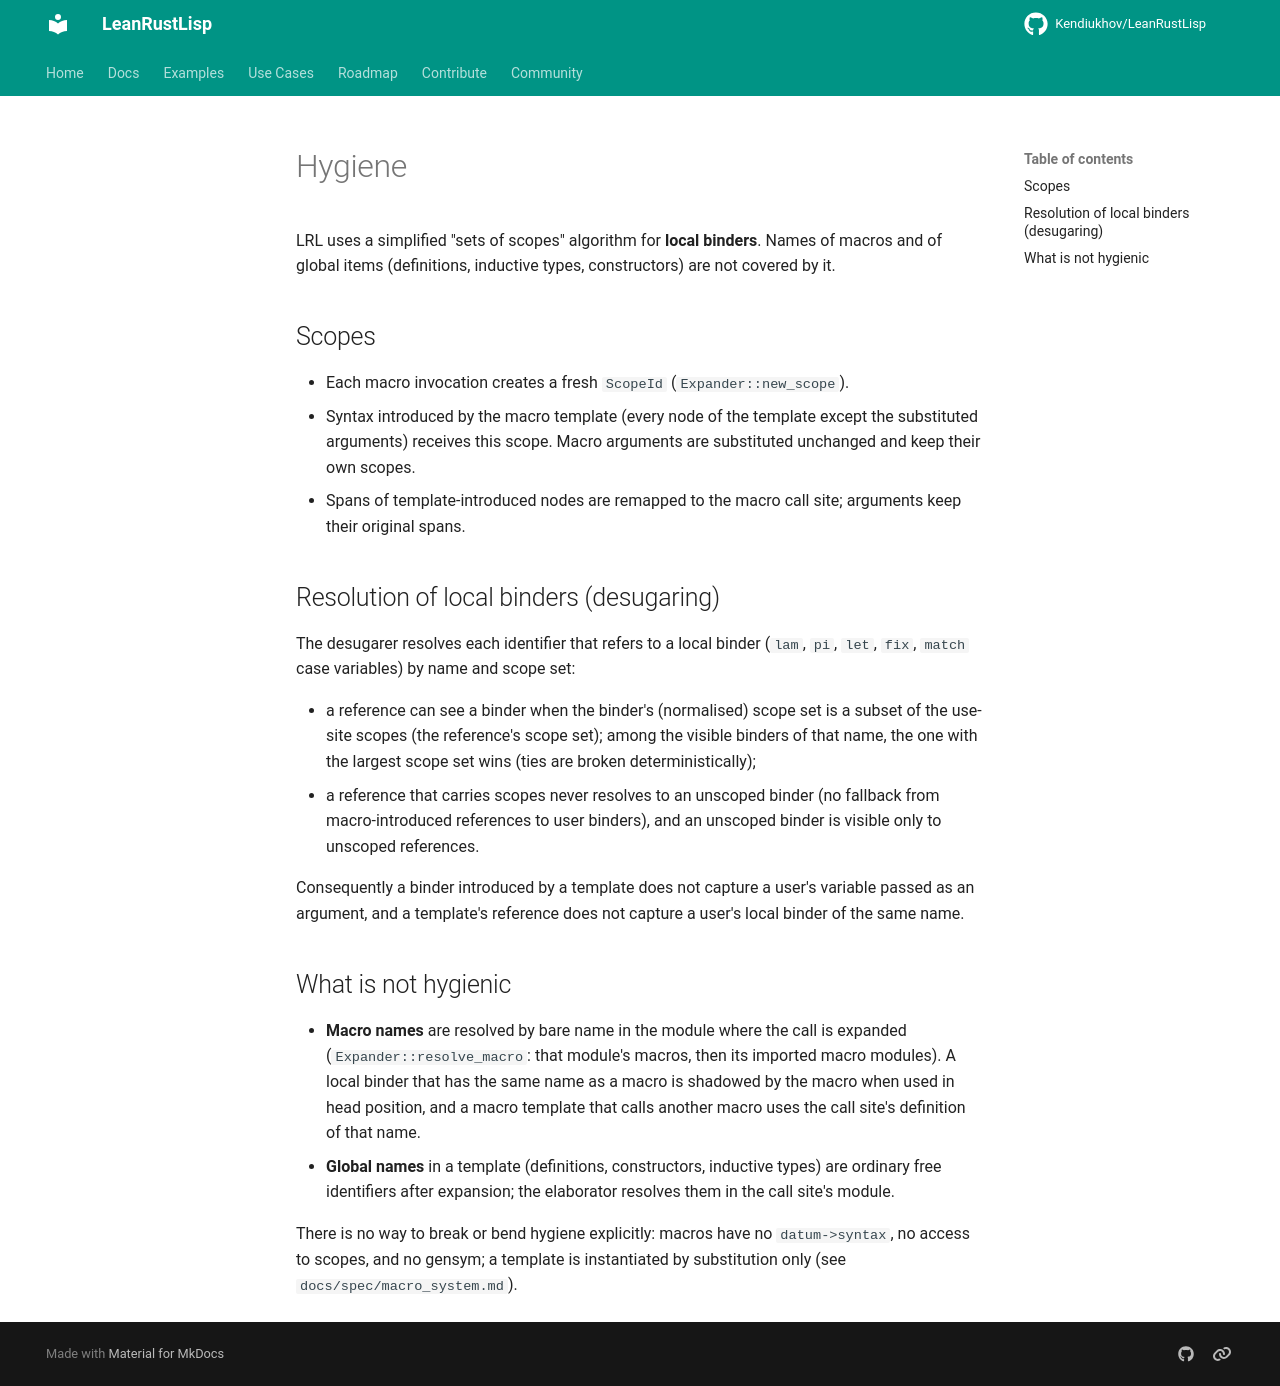

repository: Kendiukhov/LeanRustLisp · page: spec/macros/hygiene/index.html · generator: mkdocs

# Hygiene

LRL uses a simplified "sets of scopes" algorithm for **local binders**. Names of macros and of
global items (definitions, inductive types, constructors) are not covered by it.

## Scopes

- Each macro invocation creates a fresh `ScopeId` (`Expander::new_scope`).
- Syntax introduced by the macro template (every node of the template except the substituted
  arguments) receives this scope. Macro arguments are substituted unchanged and keep their own
  scopes.
- Spans of template-introduced nodes are remapped to the macro call site; arguments keep their
  original spans.

## Resolution of local binders (desugaring)

The desugarer resolves each identifier that refers to a local binder (`lam`, `pi`, `let`, `fix`,
`match` case variables) by name and scope set:

- a reference can see a binder when the binder's (normalised) scope set is a
  subset of the use-site scopes (the reference's scope set); among the visible binders of that
  name, the one with the largest scope set wins (ties are broken deterministically);
- a reference that carries scopes never resolves to an unscoped binder (no fallback from
  macro-introduced references to user binders), and an unscoped binder is visible only to
  unscoped references.

Consequently a binder introduced by a template does not capture a user's variable passed as an
argument, and a template's reference does not capture a user's local binder of the same name.

## What is not hygienic

- **Macro names** are resolved by bare name in the module where the call is expanded
  (`Expander::resolve_macro`: that module's macros, then its imported macro modules). A local
  binder that has the same name as a macro is shadowed by the macro when used in head position,
  and a macro template that calls another macro uses the call site's definition of that name.
- **Global names** in a template (definitions, constructors, inductive types) are ordinary free
  identifiers after expansion; the elaborator resolves them in the call site's module.

There is no way to break or bend hygiene explicitly: macros have no `datum->syntax`, no access to
scopes, and no gensym; a template is instantiated by substitution only (see
`docs/spec/macro_system.md`).
